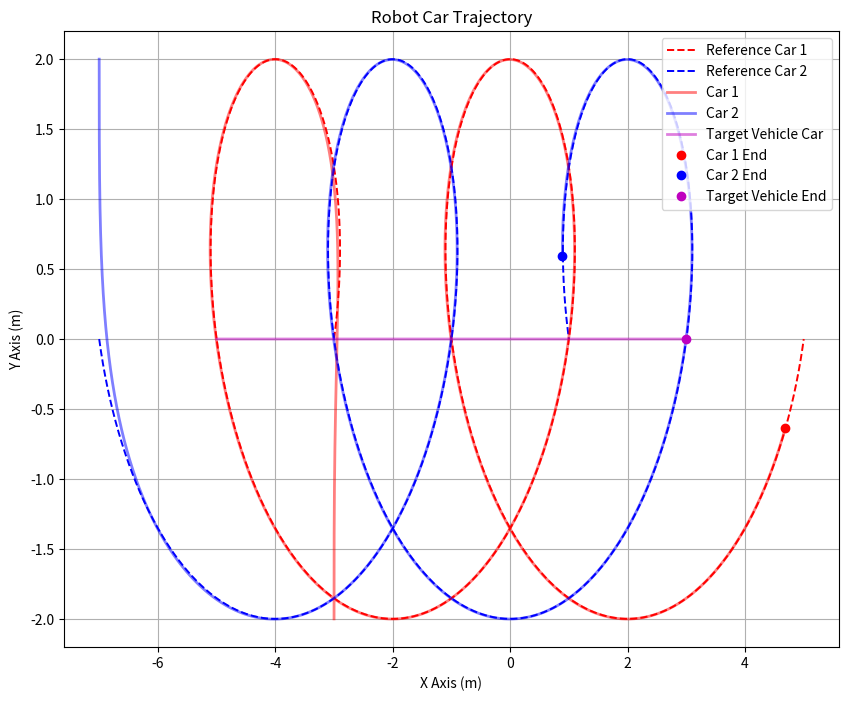

Generate this figure with matplotlib:
import numpy as np
from scipy.integrate import solve_ivp
import matplotlib.pyplot as plt

## ---------- Python Definition of MATHLAB wrapToPi() function ---------- ##
def wrapToPi(angle):
    return (angle + np.pi) % (2 * np.pi) - np.pi

## ---------- Car Model Equations ---------- ##
def ssCar(x, u):
    b = 0.2
    vel = 0.5 * (u[0] + u[1])
    ang_vel = (u[0] - u[1]) / b
    return np.array([
        vel * np.cos(x[2]),
        vel * np.sin(x[2]),
        ang_vel
    ])

class Controller:
    def __init__(self):
        self.k = 0
        car_ref = carReferences()
        self.ref1 = car_ref[0:2, :]
        self.ref2 = car_ref[2:4, :]
    
    def __call__(self, xin):
        # 1st Car
        error_norm1 = np.linalg.norm(self.ref1[:, self.k] - xin[0:2])
        ref_aux1 = self.ref1[:, self.k] - xin[0:2]
        error_orientation1 = wrapToPi(np.arctan2(ref_aux1[1], ref_aux1[0]) - xin[2])
        v1 = min(5, error_norm1 * 0.5)
        alpha1 = np.arctan2(2 * 0.2 * np.sin(error_orientation1), 0.4)
        v1r = v1 + alpha1 * 0.2 / 2
        v1l = v1 - alpha1 * 0.2 / 2

        # 2nd Car
        error_norm2 = np.linalg.norm(self.ref2[:, self.k] - xin[3:5])
        ref_aux2 = self.ref2[:, self.k] - xin[3:5]
        error_orientation2 = wrapToPi(np.arctan2(ref_aux2[1], ref_aux2[0]) - xin[5])
        v2 = min(5, error_norm2 * 0.5)
        alpha2 = np.arctan2(2 * 0.2 * np.sin(error_orientation2), 0.4)
        v2r = v2 + alpha2 * 0.2 / 2
        v2l = v2 - alpha2 * 0.2 / 2

        self.k += 1
        return np.array([v1r, v1l, v2r, v2l])

## ---------- Generate Car References ---------- ##
def carReferences():
    r = 2
    v_target = 0.1
    omega = 2 * np.pi / 40
    Ts = 0.005
    total_time = 80
    N = int(total_time / Ts)
    
    t = np.linspace(0, total_time, N + 1)
    X_target = -5 + v_target * t
    Y_target = np.zeros_like(t)
    
    # 1st Car Reference
    X1 = X_target + r * np.cos(omega * t)
    Y1 = Y_target + r * np.sin(omega * t)
    
    # 2nd Car Reference
    X2 = X_target + r * np.cos(omega * t + np.pi)
    Y2 = Y_target + r * np.sin(omega * t + np.pi)
    
    return np.vstack([X1, Y1, X2, Y2])

def main():
    Ts = 0.005
    time = np.arange(Ts, 80 + Ts, Ts)
    T = len(time)
    
    # Array Size
    nu = 4
    nx = 6
    
    # Cars + Target Vehicle Initial Positions
    extraCar = np.array([-5, 0, 0])
    firstCar = np.array([-3, -2, np.pi/2])
    secondCar = np.array([-7, 2, -np.pi/2])
    
    # Target Vehicle Reference
    extraCarRef = np.vstack([-5 + 0.1 * time, np.zeros_like(time)])
    
    # Tracking Car References
    car_ref = carReferences()
    ref1 = car_ref[0:2, :]
    ref2 = car_ref[2:4, :]
    
    # Simulation Variables
    utraj = np.zeros((nu, T))
    xtraj = np.zeros((nx, T+1))
    xtraj[:3, 0] = firstCar
    xtraj[3:6, 0] = secondCar
    xtraj[:3, 1] = firstCar
    xtraj[3:6, 1] = secondCar
    
    controller = Controller()
    
    # Simulation Loop
    for k in range(1, T):
        utraj[:, k] = controller(xtraj[:, k])
        
        # ODE45 Integration for 1st Car
        sol = solve_ivp(
            fun=lambda t, y: ssCar(y, utraj[0:2, k]),
            t_span=[0, Ts],
            y0=xtraj[0:3, k],
            method='RK45'
        )
        xtraj[0:3, k+1] = sol.y[:, -1]
        
        # ODE45 Integration for 2nd Car
        sol = solve_ivp(
            fun=lambda t, y: ssCar(y, utraj[2:4, k]),
            t_span=[0, Ts],
            y0=xtraj[3:6, k],
            method='RK45'
        )
        xtraj[3:6, k+1] = sol.y[:, -1]
    
    ## ------------ Plot Results ------------ ##
    plt.figure(figsize=(10, 8))
    
    # Cars References
    plt.plot(ref1[0, :], ref1[1, :], 'r--', linewidth=1.4, label='Reference Car 1')
    plt.plot(ref2[0, :], ref2[1, :], 'b--', linewidth=1.4, label='Reference Car 2')
    
    # Cars + Target Vehicle References
    plt.plot(xtraj[0, :], xtraj[1, :], 'r-', alpha=0.5, linewidth=2, label='Car 1')
    plt.plot(xtraj[3, :], xtraj[4, :], 'b-', alpha=0.5, linewidth=2, label='Car 2')
    plt.plot(extraCarRef[0, :], extraCarRef[1, :], 'm-', alpha=0.5, linewidth=2, label='Target Vehicle Car')
    
    # Cars + Target Vehicle Final Positions
    plt.plot(xtraj[0, -1], xtraj[1, -1], 'ro', markersize=6, label='Car 1 End')
    plt.plot(xtraj[3, -1], xtraj[4, -1], 'bo', markersize=6, label='Car 2 End')
    plt.plot(extraCarRef[0, -1], extraCarRef[1, -1], 'mo', markersize=6, label='Target Vehicle End')
    
    plt.grid(True)
    plt.xlabel('X Axis (m)')
    plt.ylabel('Y Axis (m)')
    plt.title('Robot Car Trajectory')
    plt.legend()
    plt.show()

if __name__ == "__main__":
    main()